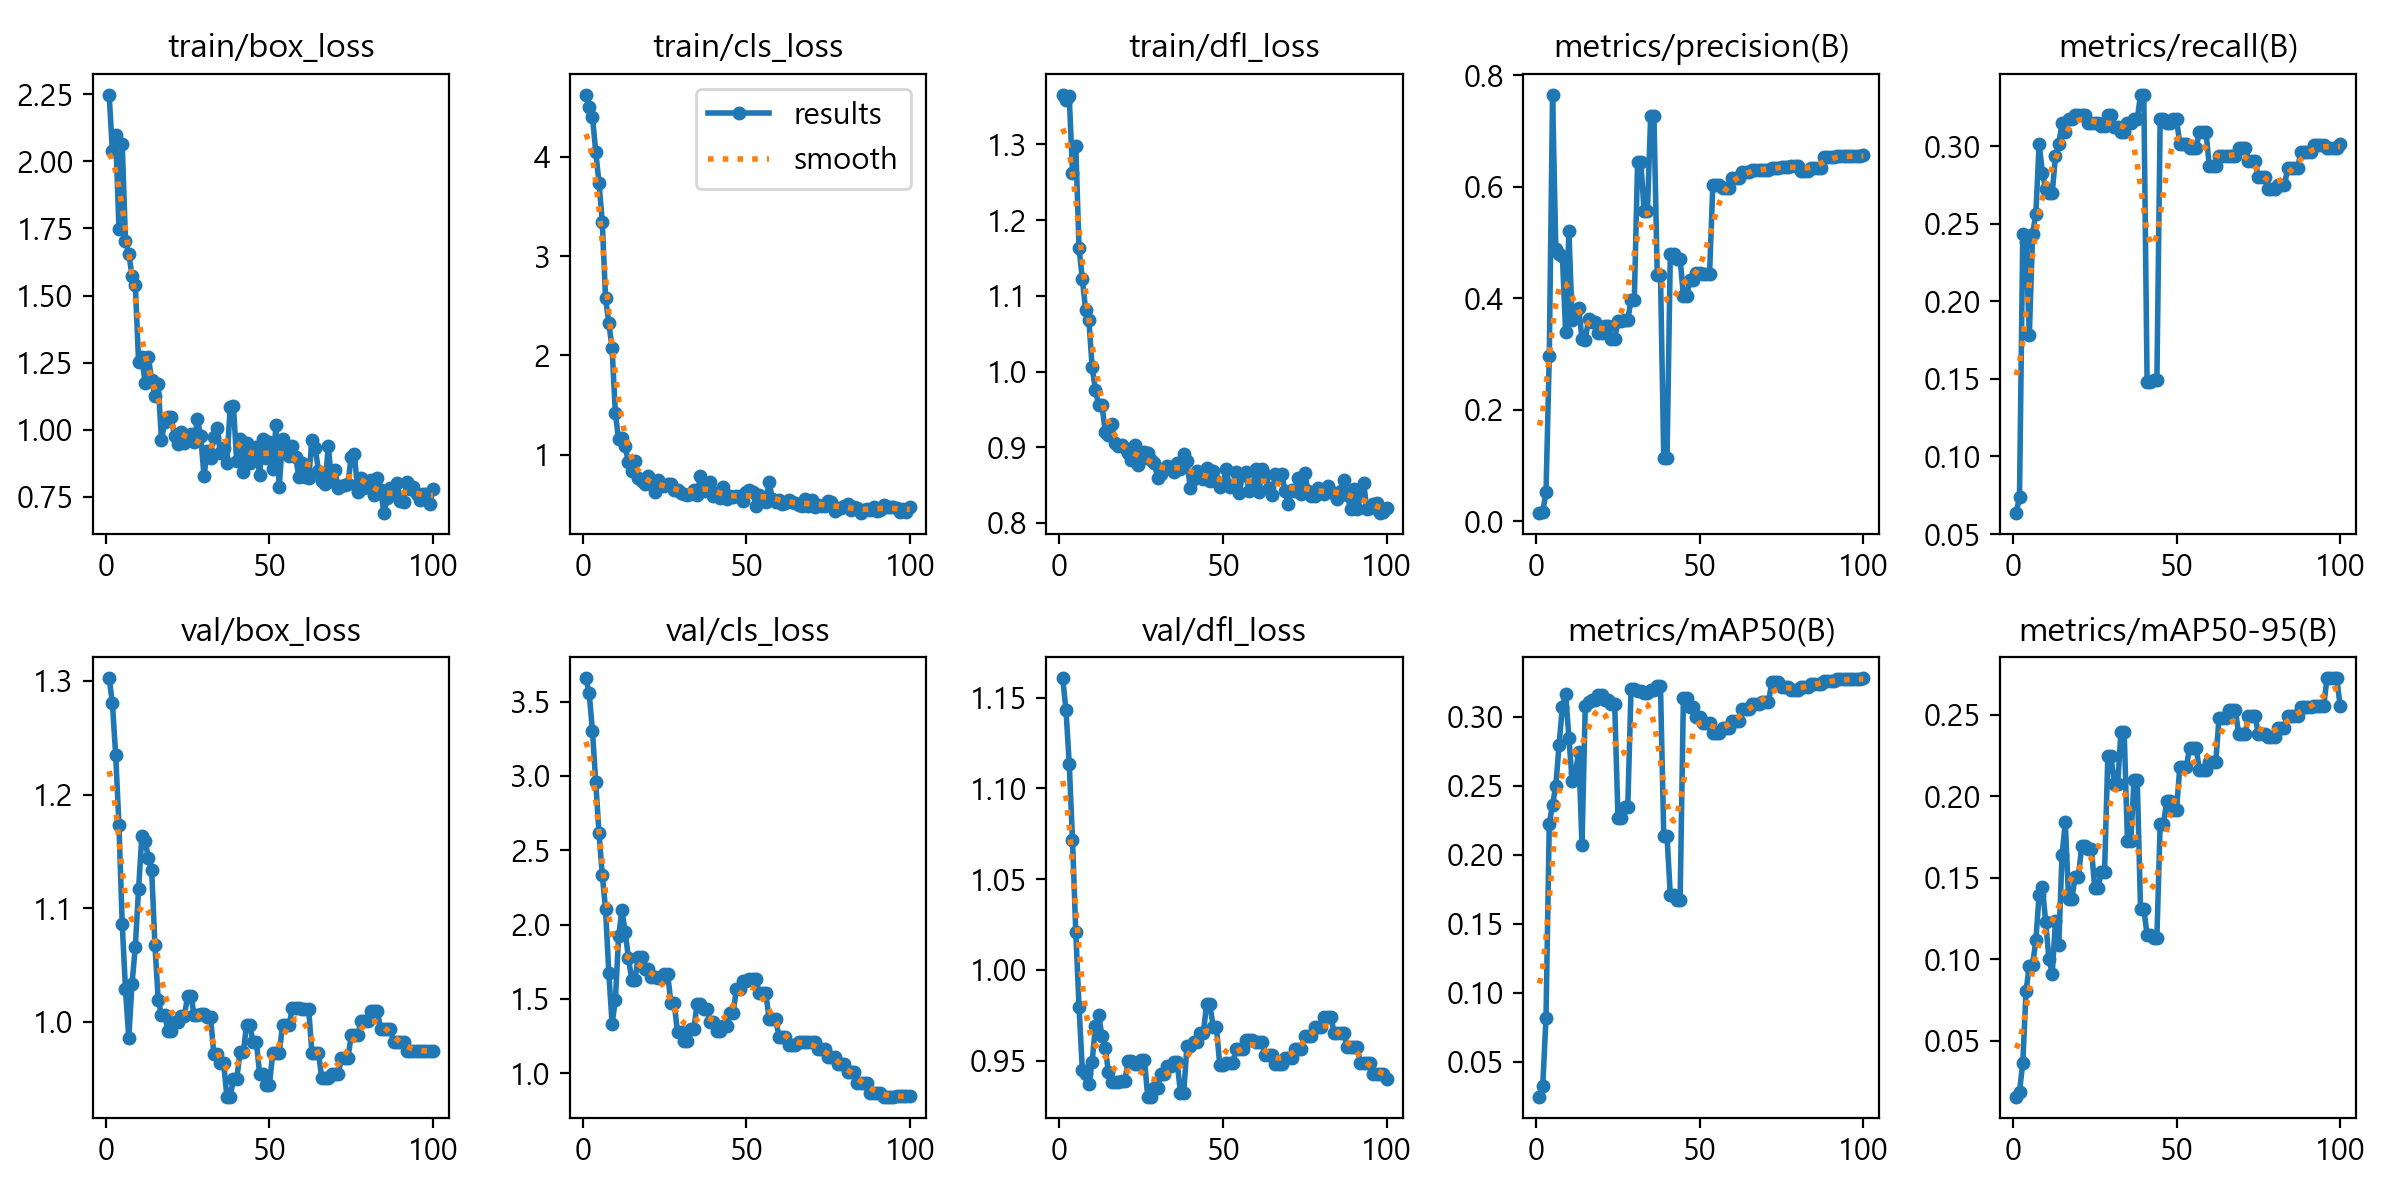

The file beside this chart, header and first rows:
epoch, time, train/box_loss, train/cls_loss, train/dfl_loss, metrics/precision(B), metrics/recall(B), metrics/mAP50(B), metrics/mAP50-95(B), val/box_loss, val/cls_loss, val/dfl_loss, lr/pg0, lr/pg1, lr/pg2
1, 17.04, 2.249, 4.626, 1.366, 0.01455, 0.06349, 0.02456, 0.01565, 1.303, 3.658, 1.161, 0, 0, 0
2, 34.95, 2.038, 4.504, 1.359, 0.01722, 0.07407, 0.03232, 0.01864, 1.281, 3.558, 1.143, 8.24753e-06, 8.24753e-06, 8.24753e-06
3, 52.27, 2.099, 4.404, 1.363, 0.05171, 0.2434, 0.08185, 0.03643, 1.235, 3.301, 1.114, 1.63301e-05, 1.63301e-05, 1.63301e-05
4, 71.67, 1.748, 4.051, 1.263, 0.2962, 0.2381, 0.2224, 0.08042, 1.173, 2.959, 1.072, 2.42478e-05, 2.42478e-05, 2.42478e-05
5, 90.13, 2.065, 3.737, 1.298, 0.7653, 0.1781, 0.2363, 0.09609, 1.086, 2.616, 1.021, 3.20005e-05, 3.20005e-05, 3.20005e-05
6, 108.6, 1.704, 3.344, 1.163, 0.4881, 0.2434, 0.25, 0.09636, 1.028, 2.335, 0.9799, 3.95883e-05, 3.95883e-05, 3.95883e-05
7, 126.8, 1.656, 2.577, 1.123, 0.4797, 0.2566, 0.2797, 0.1116, 0.9855, 2.106, 0.9451, 4.70112e-05, 4.70112e-05, 4.70112e-05
8, 145, 1.574, 2.328, 1.082, 0.4762, 0.3016, 0.3068, 0.1396, 1.033, 1.674, 0.9427, 5.42691e-05, 5.42691e-05, 5.42691e-05
9, 164.9, 1.54, 2.071, 1.068, 0.3391, 0.2831, 0.3164, 0.1445, 1.066, 1.334, 0.9371, 6.13621e-05, 6.13621e-05, 6.13621e-05
10, 184.2, 1.254, 1.416, 1.006, 0.52, 0.2725, 0.2848, 0.1229, 1.117, 1.49, 0.9492, 6.82902e-05, 6.82902e-05, 6.82902e-05
11, 202.7, 1.272, 1.153, 0.976, 0.3613, 0.2698, 0.2535, 0.1001, 1.163, 1.921, 0.9692, 7.50533e-05, 7.50533e-05, 7.50533e-05
12, 221.2, 1.174, 1.172, 0.9561, 0.3774, 0.2698, 0.2589, 0.09099, 1.159, 2.096, 0.9754, 8.16515e-05, 8.16515e-05, 8.16515e-05
13, 240.5, 1.271, 1.087, 0.9563, 0.3833, 0.2937, 0.2744, 0.1232, 1.144, 1.95, 0.9635, 8.80848e-05, 8.80848e-05, 8.80848e-05
14, 259.4, 1.184, 0.9215, 0.9201, 0.3273, 0.3016, 0.207, 0.1086, 1.134, 1.776, 0.9569, 9.43531e-05, 9.43531e-05, 9.43531e-05
15, 278, 1.126, 0.8391, 0.9163, 0.3259, 0.3148, 0.3074, 0.1639, 1.068, 1.629, 0.9435, 0.0001005, 0.0001005, 0.0001005
16, 298.9, 1.168, 0.9353, 0.9308, 0.362, 0.3095, 0.3105, 0.1839, 1.019, 1.629, 0.9381, 0.0001064, 0.0001064, 0.0001064
17, 319.3, 0.9609, 0.7685, 0.906, 0.3567, 0.3175, 0.312, 0.1369, 1.006, 1.784, 0.9384, 0.0001122, 0.0001122, 0.0001122
18, 340.1, 1.029, 0.735, 0.9012, 0.3567, 0.3175, 0.312, 0.1369, 1.006, 1.784, 0.9384, 0.0001178, 0.0001178, 0.0001178
19, 359.8, 1.046, 0.7055, 0.9026, 0.3376, 0.3201, 0.3157, 0.1503, 0.9919, 1.701, 0.9391, 0.0001232, 0.0001232, 0.0001232
20, 379.1, 1.046, 0.7848, 0.8995, 0.3376, 0.3201, 0.3157, 0.1503, 0.9919, 1.701, 0.9391, 0.0001285, 0.0001285, 0.0001285
21, 397.3, 0.9745, 0.7007, 0.8922, 0.3498, 0.3201, 0.312, 0.1692, 0.9996, 1.648, 0.9496, 0.0001336, 0.0001336, 0.0001336
22, 415, 0.9448, 0.6196, 0.8828, 0.3498, 0.3201, 0.312, 0.1692, 0.9996, 1.648, 0.9496, 0.0001386, 0.0001386, 0.0001386
23, 433, 0.9908, 0.7482, 0.9032, 0.3271, 0.3148, 0.3091, 0.1674, 1.005, 1.639, 0.9482, 0.0001433, 0.0001433, 0.0001433
24, 451.1, 0.9506, 0.6818, 0.877, 0.3271, 0.3148, 0.3091, 0.1674, 1.005, 1.639, 0.9482, 0.000148, 0.000148, 0.000148
25, 469.4, 0.9744, 0.6823, 0.8842, 0.3594, 0.3148, 0.2267, 0.1436, 1.022, 1.666, 0.9504, 0.0001524, 0.0001524, 0.0001524
26, 487, 0.9823, 0.7081, 0.8942, 0.3594, 0.3148, 0.2267, 0.1436, 1.022, 1.666, 0.9504, 0.0001567, 0.0001567, 0.0001567
27, 505.1, 0.9552, 0.7054, 0.8928, 0.3607, 0.3134, 0.2347, 0.1537, 1.006, 1.47, 0.9302, 0.0001608, 0.0001608, 0.0001608
28, 522.9, 1.038, 0.6446, 0.8828, 0.3607, 0.3134, 0.2347, 0.1537, 1.006, 1.47, 0.9302, 0.0001648, 0.0001648, 0.0001648
29, 540.9, 0.9765, 0.6409, 0.8796, 0.3975, 0.3201, 0.3201, 0.2244, 1.007, 1.275, 0.9348, 0.0001686, 0.0001686, 0.0001686
30, 559.5, 0.8263, 0.618, 0.86, 0.3975, 0.3201, 0.3201, 0.2244, 1.007, 1.275, 0.9348, 0.0001722, 0.0001722, 0.0001722
31, 578.2, 0.9196, 0.6038, 0.865, 0.6436, 0.3122, 0.3187, 0.2072, 1.004, 1.215, 0.9427, 0.0001757, 0.0001757, 0.0001757
32, 596, 0.8946, 0.5903, 0.8711, 0.6436, 0.3122, 0.3187, 0.2072, 1.004, 1.215, 0.9427, 0.000179, 0.000179, 0.000179
33, 613.9, 0.9709, 0.6054, 0.8758, 0.5556, 0.3095, 0.3171, 0.2392, 0.9716, 1.3, 0.9472, 0.0001821, 0.0001821, 0.0001821
34, 633.6, 1.007, 0.6434, 0.871, 0.5556, 0.3095, 0.3171, 0.2392, 0.9716, 1.3, 0.9472, 0.0001851, 0.0001851, 0.0001851
35, 657.2, 0.9119, 0.5984, 0.8668, 0.7273, 0.3148, 0.3195, 0.1724, 0.9636, 1.467, 0.9493, 0.0001879, 0.0001879, 0.0001879
36, 680.7, 0.9317, 0.7806, 0.8796, 0.7273, 0.3148, 0.3195, 0.1724, 0.9636, 1.467, 0.9493, 0.0001905, 0.0001905, 0.0001905
37, 704, 0.8763, 0.6384, 0.8712, 0.4417, 0.3175, 0.3223, 0.2099, 0.9342, 1.432, 0.9324, 0.000193, 0.000193, 0.000193
38, 725.2, 1.083, 0.681, 0.8906, 0.4417, 0.3175, 0.3223, 0.2099, 0.9342, 1.432, 0.9324, 0.0001953, 0.0001953, 0.0001953
39, 746.7, 1.087, 0.7214, 0.882, 0.113, 0.3333, 0.2133, 0.131, 0.9493, 1.341, 0.9584, 0.0001975, 0.0001975, 0.0001975
40, 768.3, 0.8816, 0.5809, 0.846, 0.113, 0.3333, 0.2133, 0.131, 0.9493, 1.341, 0.9584, 0.0001994, 0.0001994, 0.0001994
41, 788.6, 0.9669, 0.6142, 0.8586, 0.4801, 0.1482, 0.171, 0.115, 0.973, 1.282, 0.9604, 0.0002013, 0.0002013, 0.0002013
42, 806.6, 0.8428, 0.5608, 0.868, 0.4801, 0.1482, 0.171, 0.115, 0.973, 1.282, 0.9604, 0.0002029, 0.0002029, 0.0002029
43, 824.9, 0.9485, 0.6736, 0.865, 0.4708, 0.1492, 0.1672, 0.1132, 0.9968, 1.321, 0.9653, 0.0002044, 0.0002044, 0.0002044
44, 844.2, 0.8745, 0.5498, 0.8586, 0.4708, 0.1492, 0.1672, 0.1132, 0.9968, 1.321, 0.9653, 0.0002057, 0.0002057, 0.0002057
45, 862.3, 0.9182, 0.5821, 0.872, 0.4046, 0.3175, 0.3137, 0.1829, 0.9823, 1.402, 0.981, 0.0002069, 0.0002069, 0.0002069
46, 880, 0.9352, 0.5688, 0.8548, 0.4046, 0.3175, 0.3137, 0.1829, 0.9823, 1.402, 0.981, 0.0002079, 0.0002079, 0.0002079
47, 898.4, 0.8307, 0.5836, 0.8682, 0.4329, 0.3148, 0.3072, 0.1968, 0.9545, 1.568, 0.9688, 0.0002087, 0.0002087, 0.0002087
48, 916.5, 0.9655, 0.583, 0.8554, 0.4329, 0.3148, 0.3072, 0.1968, 0.9545, 1.568, 0.9688, 0.0002093, 0.0002093, 0.0002093
49, 935.7, 0.8955, 0.5334, 0.848, 0.4461, 0.3175, 0.3, 0.1916, 0.9444, 1.618, 0.9478, 0.0002098, 0.0002098, 0.0002098
50, 954.7, 0.9555, 0.6191, 0.8517, 0.4461, 0.3175, 0.3, 0.1916, 0.9444, 1.618, 0.9478, 0.0002102, 0.0002102, 0.0002102
51, 972.8, 0.8528, 0.6491, 0.8706, 0.4439, 0.3016, 0.2955, 0.2177, 0.9723, 1.633, 0.9489, 0.0002103, 0.0002103, 0.0002103
52, 991.6, 1.016, 0.6219, 0.8474, 0.4439, 0.3016, 0.2955, 0.2177, 0.9723, 1.633, 0.9489, 0.0002103, 0.0002103, 0.0002103
53, 1010, 0.7864, 0.4835, 0.8493, 0.4439, 0.3016, 0.2955, 0.2177, 0.9723, 1.633, 0.9489, 0.0002102, 0.0002102, 0.0002102
54, 1028, 0.9633, 0.5928, 0.8669, 0.603, 0.2989, 0.2883, 0.2297, 0.9968, 1.537, 0.9564, 0.0002098, 0.0002098, 0.0002098
55, 1047, 0.9324, 0.5489, 0.8402, 0.603, 0.2989, 0.2883, 0.2297, 0.9968, 1.537, 0.9564, 0.0002093, 0.0002093, 0.0002093
56, 1075, 0.901, 0.5284, 0.8631, 0.603, 0.2989, 0.2883, 0.2297, 0.9968, 1.537, 0.9564, 0.0002087, 0.0002087, 0.0002087
57, 1093, 0.9371, 0.7242, 0.8677, 0.5979, 0.3095, 0.2918, 0.2158, 1.012, 1.368, 0.9616, 0.0002079, 0.0002079, 0.0002079
58, 1112, 0.8979, 0.5534, 0.8416, 0.5979, 0.3095, 0.2918, 0.2158, 1.012, 1.368, 0.9616, 0.0002069, 0.0002069, 0.0002069
59, 1132, 0.8239, 0.527, 0.8447, 0.5979, 0.3095, 0.2918, 0.2158, 1.012, 1.368, 0.9616, 0.0002057, 0.0002057, 0.0002057
60, 1153, 0.8766, 0.548, 0.8715, 0.6154, 0.2875, 0.297, 0.2211, 1.011, 1.246, 0.9604, 0.0002044, 0.0002044, 0.0002044
... 40 more rows
